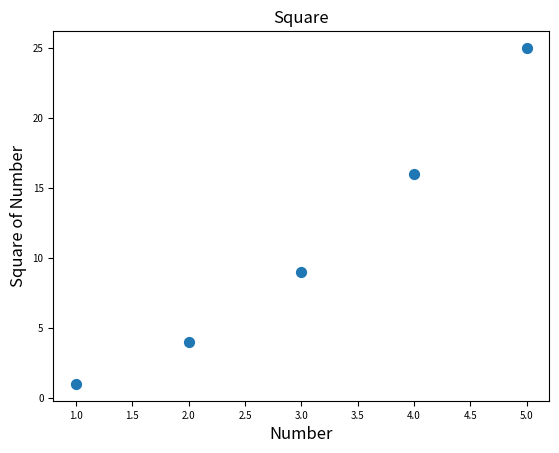

Python code for this plot:
""" We can use scatter() to style individual points"""
import matplotlib.pyplot as plotting

"""plotting.scatter(2, 4)
plotting.show()"""

# We can style the output to make the graphics more interesting
""" s= is the size of used points"""
x_values = [1, 2, 3, 4, 5]
y_values = [1, 4, 9, 16, 25]
plotting.scatter(x_values,y_values,s=50)
plotting.title("Square",fontsize=12)
plotting.xlabel("Number",fontsize=12)
plotting.ylabel("Square of Number",fontsize=12)
plotting.tick_params(axis='both',which='major',labelsize=7)
plotting.show()

